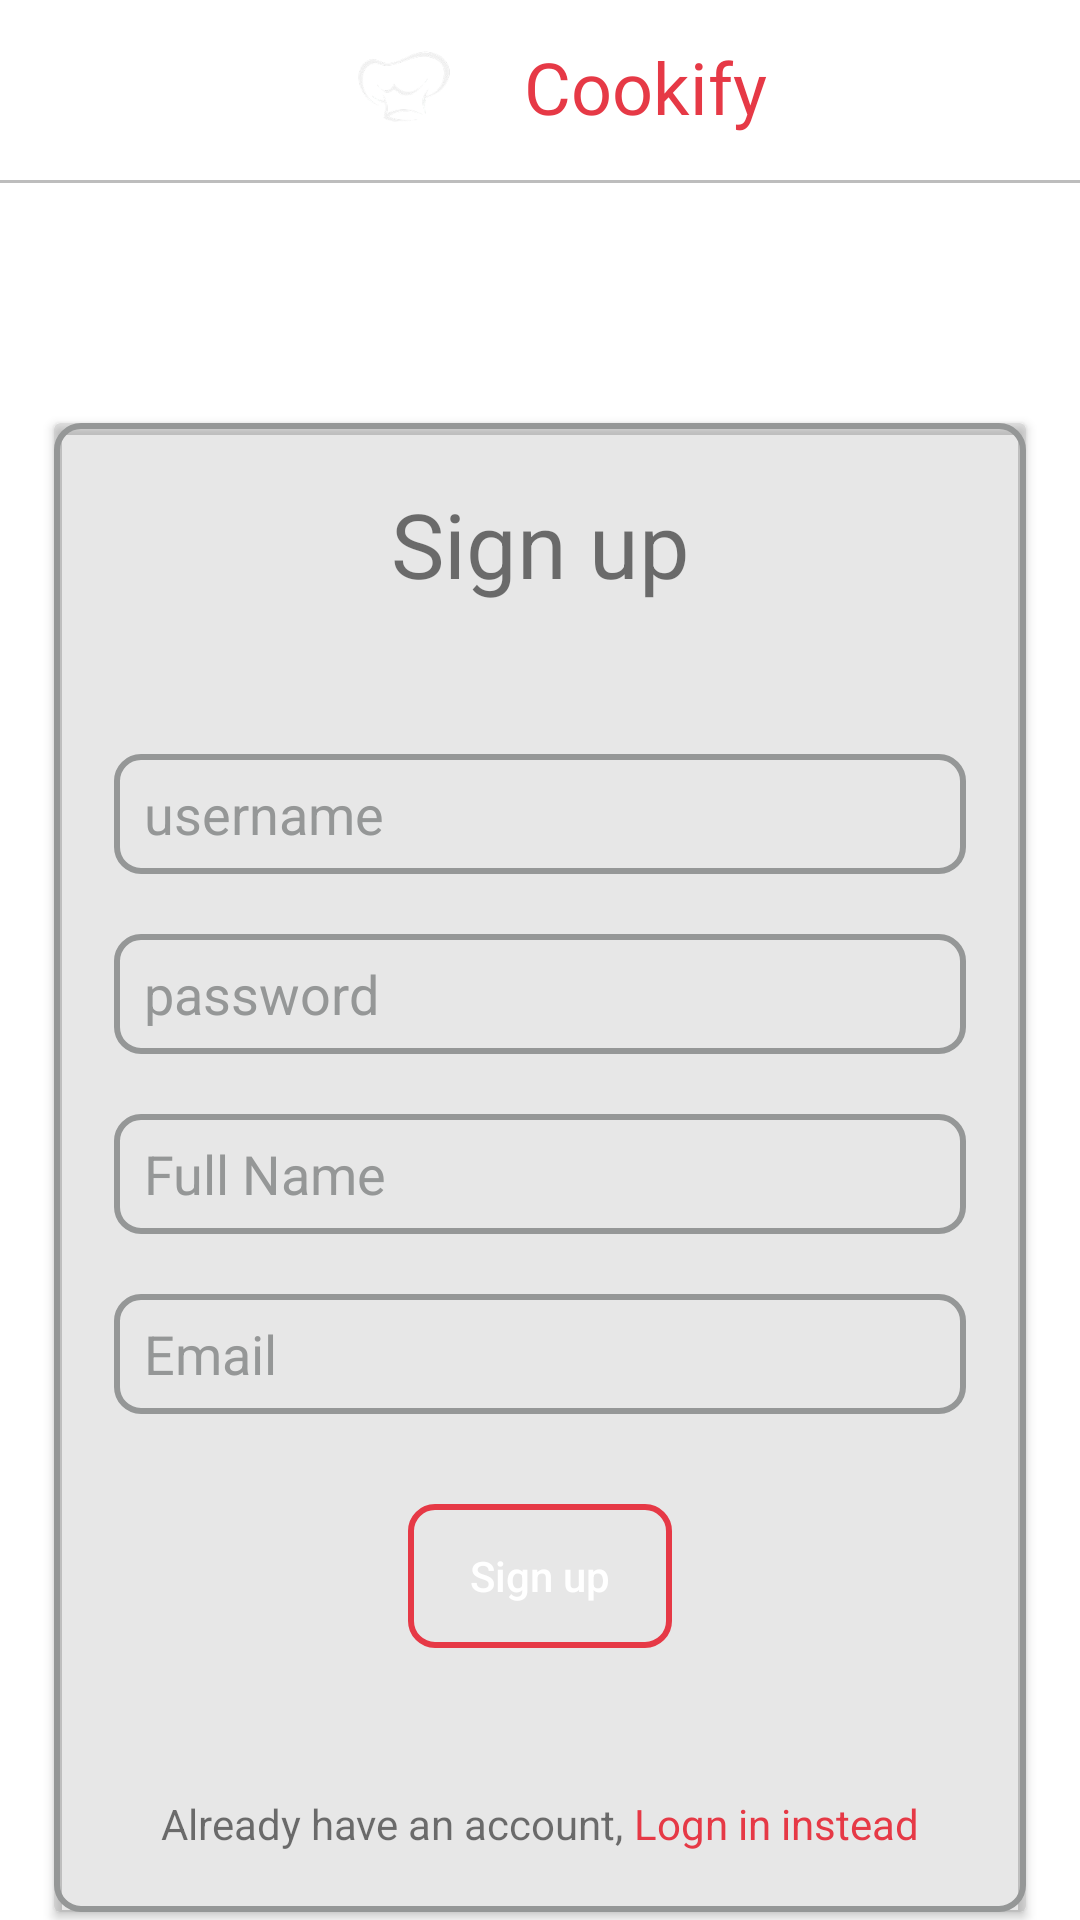

Produce the Android XML layout that renders to this screen, including the resource entries it uses.
<!-- AndroidManifest.xml: application theme Theme.Cookify -->
<!-- res/layout/activity_sign_up.xml -->
<?xml version="1.0" encoding="utf-8"?>
<androidx.constraintlayout.widget.ConstraintLayout
    xmlns:android="http://schemas.android.com/apk/res/android"
    xmlns:app="http://schemas.android.com/apk/res-auto"
    xmlns:tools="http://schemas.android.com/tools"
    android:id="@+id/main"
    android:layout_width="match_parent"
    android:layout_height="match_parent"
    tools:context=".signin">


    <LinearLayout
        android:id="@+id/headerDetailedRecipe"
        android:layout_width="wrap_content"
        android:layout_height="wrap_content"
        android:layout_marginTop="2dp"
        android:orientation="horizontal"
        app:layout_constraintBottom_toTopOf="@+id/divider"
        app:layout_constraintEnd_toEndOf="parent"
        app:layout_constraintStart_toStartOf="parent"
        app:layout_constraintTop_toTopOf="parent"
        app:layout_constraintVertical_bias="0.5">


        <ImageView
            android:id="@+id/logoicondetailedRecipe"
            android:layout_width="60dp"
            android:layout_height="54dp"
            app:srcCompat="@drawable/applogo" />

        <TextView
            android:id="@+id/appLabelDetailedRecipe"
            android:layout_width="wrap_content"
            android:layout_height="wrap_content"
            android:layout_gravity="center_vertical"
            android:layout_marginStart="10dp"
            android:fontFamily="@font/aladin"
            android:text="Cookify"
            android:textColor="#E63946"
            android:textSize="24sp"
            />
    </LinearLayout>


    <View
        android:id="@+id/divider"
        android:layout_width="match_parent"
        android:layout_height="1dp"
        android:layout_marginTop="4dp"
        android:background="#BDBDBD"
        app:layout_constraintEnd_toEndOf="parent"
        app:layout_constraintHorizontal_bias="0.0"
        app:layout_constraintStart_toStartOf="parent"
        app:layout_constraintTop_toBottomOf="@+id/headerDetailedRecipe" />

    <androidx.cardview.widget.CardView
        android:id="@+id/formContainer"
        android:layout_width="0dp"
        android:layout_height="wrap_content"
        android:layout_marginTop="80dp"
        app:cardBackgroundColor="#214B4949"
        app:layout_constraintEnd_toEndOf="parent"
        app:layout_constraintStart_toStartOf="parent"
        app:layout_constraintTop_toBottomOf="@+id/divider"
        app:layout_constraintWidth_percent="0.9">

        <androidx.constraintlayout.widget.ConstraintLayout
            android:layout_width="match_parent"
            android:layout_height="match_parent"
            android:background="@drawable/white_border"
            android:padding="20dp">

            <LinearLayout
                android:id="@+id/linearLayout"
                android:layout_width="wrap_content"
                android:layout_height="match_parent"
                android:layout_marginTop="10dp"
                android:orientation="horizontal"
                app:layout_constraintBottom_toBottomOf="parent"
                app:layout_constraintEnd_toEndOf="parent"
                app:layout_constraintStart_toStartOf="parent"
                app:layout_constraintTop_toBottomOf="@id/message_signup">

                <TextView
                    android:layout_width="wrap_content"
                    android:layout_height="wrap_content"
                    android:text="Already have an account," />

                <TextView
                    android:id="@+id/navtosignup"
                    android:layout_width="wrap_content"
                    android:layout_height="wrap_content"
                    android:text=" Logn in instead"
                    android:textColor="#E63946" />

            </LinearLayout>

            <Button
                android:id="@+id/signin_button"
                android:layout_width="wrap_content"
                android:layout_height="wrap_content"
                android:layout_marginTop="30dp"
                android:background="@drawable/white_border"
                android:backgroundTint="#E63946"
                android:text="Sign up"
                android:textAllCaps="false"
                android:textColor="#FFFFFF"
                android:textColorLink="#FFFFFF"
                app:layout_constraintEnd_toEndOf="parent"
                app:layout_constraintStart_toStartOf="parent"
                app:layout_constraintTop_toBottomOf="@+id/email_field" />

            <EditText
                android:id="@+id/password_field_signin"
                android:layout_width="0dp"
                android:layout_height="40dp"
                android:layout_marginTop="20dp"
                android:background="@drawable/white_border"
                android:ems="10"
                android:hint="password"
                android:inputType="textPassword"
                android:paddingLeft="10dp"
                android:textColorHint="#959797"
                android:textColorLink="#B1383737"
                app:layout_constraintEnd_toEndOf="parent"
                app:layout_constraintStart_toStartOf="parent"
                android:textCursorDrawable="@drawable/caret"
                app:layout_constraintTop_toBottomOf="@+id/username_field_signin" />

            <EditText
                android:id="@+id/username_field_signin"
                android:layout_width="0dp"
                android:layout_height="40dp"
                android:layout_marginTop="50dp"
                android:background="@drawable/white_border"
                android:ems="10"
                android:hint="username"
                android:inputType="text"
                android:paddingLeft="10dp"
                android:textColorHint="#959797"
                android:textColorLink="#B1383737"
                app:layout_constraintEnd_toEndOf="parent"
                app:layout_constraintStart_toStartOf="parent"
                app:layout_constraintTop_toBottomOf="@+id/sign_up_header"
                android:textCursorDrawable="@drawable/caret"/>

            <EditText
                android:id="@+id/fullname_field"
                android:layout_width="0dp"
                android:layout_height="40dp"
                android:layout_marginTop="20dp"
                android:background="@drawable/white_border"
                android:ems="10"
                android:hint="Full Name "
                android:inputType="text"
                android:paddingLeft="10dp"
                android:textColorHint="#959797"
                android:textColorLink="#B1383737"
                app:layout_constraintEnd_toEndOf="parent"
                app:layout_constraintHorizontal_bias="0.0"
                app:layout_constraintStart_toStartOf="parent"
                android:textCursorDrawable="@drawable/caret"
                app:layout_constraintTop_toBottomOf="@+id/password_field_signin" />

            <EditText
                android:id="@+id/email_field"
                android:layout_width="0dp"
                android:layout_height="40dp"
                android:layout_marginTop="20dp"
                android:background="@drawable/white_border"
                android:ems="10"
                android:hint="Email"
                android:inputType="text"
                android:paddingLeft="10dp"
                android:textColorHint="#959797"
                android:textColorLink="#B1383737"
                app:layout_constraintEnd_toEndOf="parent"
                app:layout_constraintHorizontal_bias="1.0"
                app:layout_constraintStart_toStartOf="parent"
                android:textCursorDrawable="@drawable/caret"
                app:layout_constraintTop_toBottomOf="@+id/fullname_field" />

            <TextView
                android:id="@+id/sign_up_header"
                android:layout_width="wrap_content"
                android:layout_height="wrap_content"
                android:text="Sign up"
                android:textSize="30sp"
                app:layout_constraintEnd_toEndOf="parent"
                app:layout_constraintStart_toStartOf="parent"
                app:layout_constraintTop_toTopOf="parent" />

            <TextView
                android:id="@+id/message_signup"
                android:layout_width="wrap_content"
                android:layout_height="wrap_content"
                android:layout_marginTop="20dp"
                android:textColor="#E63946"
                app:layout_constraintEnd_toEndOf="parent"
                app:layout_constraintStart_toStartOf="parent"
                app:layout_constraintTop_toBottomOf="@+id/signin_button" />
        </androidx.constraintlayout.widget.ConstraintLayout>
    </androidx.cardview.widget.CardView>


</androidx.constraintlayout.widget.ConstraintLayout>
<!-- resources referenced by this layout -->
<resources>
  <!-- drawable applogo: png bitmap (drawable, 10320 bytes) -->
  <!-- drawable caret (drawable) -->
  <?xml version="1.0" encoding="utf-8"?>
  <shape xmlns:android="http://schemas.android.com/apk/res/android">
      <solid android:color="#f2f2f2" />
      <size android:width="1dp" />
  </shape>
  <!-- drawable white_border (drawable) -->
  <?xml version="1.0" encoding="utf-8"?>
      <shape xmlns:android="http://schemas.android.com/apk/res/android">
          <solid android:color="#00000000" /> 
          <stroke
              android:width="2dp"
              android:color="#959797" /> 
          <corners android:radius="8dp" /> 
      </shape>
  <style name="Theme.Cookify" parent="Theme.MaterialComponents.DayNight.DarkActionBar">
          
          <item name="colorPrimary">@color/purple_500</item>
          <item name="colorPrimaryVariant">@color/purple_700</item>
          <item name="colorOnPrimary">@color/white</item>
          
          <item name="colorSecondary">@color/teal_200</item>
          <item name="colorSecondaryVariant">@color/teal_700</item>
          <item name="colorOnSecondary">@color/black</item>
          
          <item name="android:statusBarColor">?attr/colorPrimaryVariant</item>
          
      </style>
  <color name="purple_500">#FF6200EE</color>
  <color name="purple_700">#FF3700B3</color>
  <color name="white">#FFFFFFFF</color>
  <color name="teal_200">#FF03DAC5</color>
  <color name="teal_700">#FF018786</color>
  <color name="black">#FF000000</color>
</resources>
